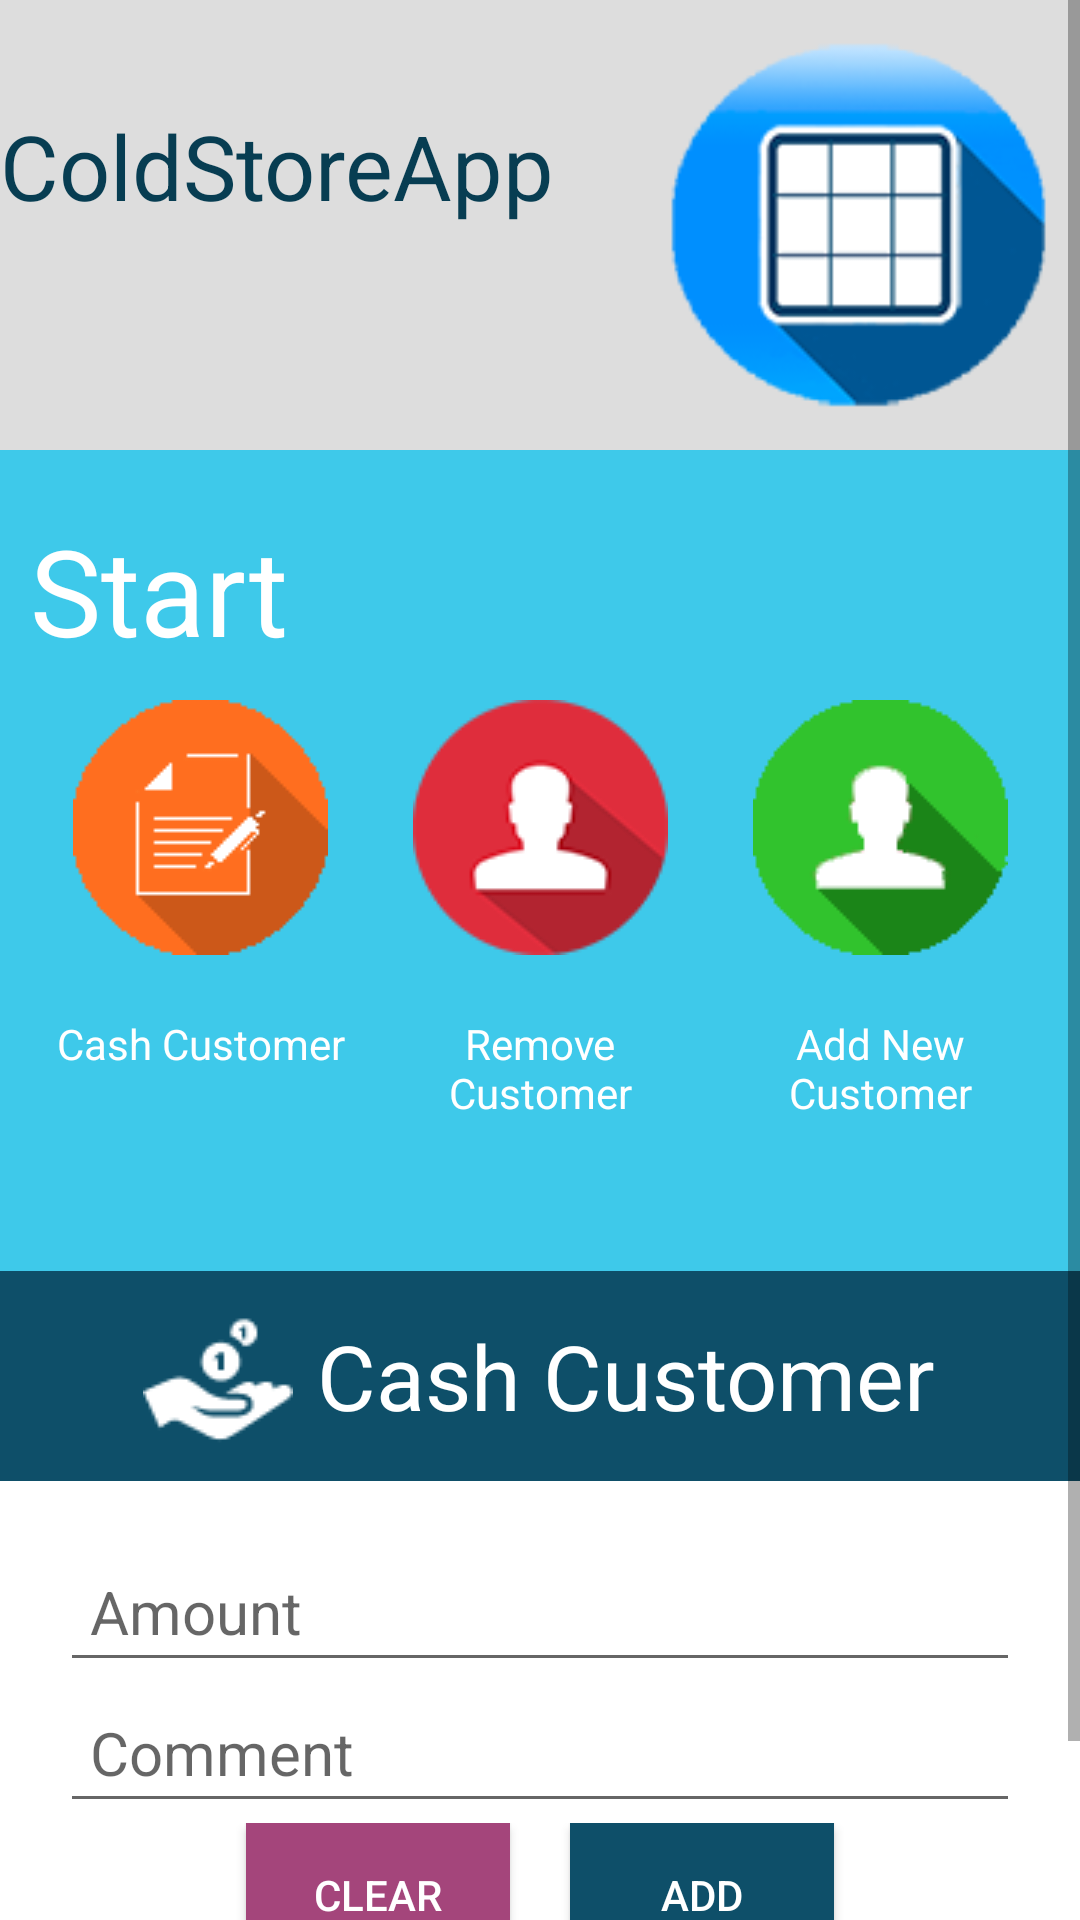

Write the Android layout XML for this screen, with the resource values it uses.
<!-- AndroidManifest.xml: application theme AppTheme -->
<!-- res/layout/cash.xml -->
<?xml version="1.0" encoding="utf-8"?>
<ScrollView xmlns:android="http://schemas.android.com/apk/res/android"
    android:layout_width="fill_parent"
    android:layout_height="wrap_content"
    android:orientation="vertical"
    android:id="@+id/myview"
    android:fillViewport="false">


    <LinearLayout
        android:orientation="vertical"
        android:layout_width="match_parent"
        android:layout_height="wrap_content"
        android:id="@+id/layoutholder">

        <LinearLayout
            android:orientation="horizontal"
            android:layout_width="match_parent"
            android:layout_height="wrap_content"
            android:background="#DDDDDD"
            android:id="@+id/topsection"
            android:gravity="center_horizontal"
            android:paddingTop="10dp">

            <LinearLayout
                android:orientation="horizontal"
                android:layout_width="fill_parent"
                android:layout_height="wrap_content"
                android:paddingBottom="10dp"
                android:id="@+id/imagebutton231">

                <TextView
                    android:paddingTop="25dp"
                    android:layout_width="wrap_content"
                    android:layout_height="wrap_content"
                    android:text="ColdStoreApp"
                    android:textSize="30dp"
                    android:id="@+id/textView14"
                    android:textColor="#073d52"
                    android:layout_weight="1" />

                <ImageView
                    android:layout_width="120dp"
                    android:layout_height="130dp"
                    android:id="@+id/imageView"
                    android:src="@drawable/opennew"
                    android:layout_weight="1" />

            </LinearLayout>

        </LinearLayout>

        <LinearLayout
            android:orientation="vertical"
            android:layout_width="fill_parent"
            android:layout_height="wrap_content"
            android:id="@+id/midsecction"
            android:background="#3ec9ea"
            android:paddingLeft="10dp"
            android:paddingRight="10dp"
            android:paddingTop="20dp"
            android:paddingBottom="40dp">

            <TextView
                android:layout_width="wrap_content"
                android:layout_height="wrap_content"
                android:textAppearance="?android:attr/textAppearanceLarge"
                android:text="Start"
                android:id="@+id/Start"
                android:phoneNumber="false"
                android:textSize="40sp"
                android:textColor="#ffffff" />

            <LinearLayout
                android:orientation="horizontal"
                android:layout_width="match_parent"
                android:layout_height="wrap_content"
                android:paddingTop="10dp"
                android:paddingBottom="10dp"
                android:id="@+id/imagebutton">


                <ImageButton
                    android:layout_width="wrap_content"
                    android:layout_height="wrap_content"
                    android:id="@+id/cash1"
                    android:src="@drawable/newcash"
                    android:background="#3ec9ea"
                    android:layout_weight="1" />
                <ImageButton
                    android:layout_width="wrap_content"
                    android:layout_height="wrap_content"
                    android:id="@+id/removeuser1"
                    android:src="@drawable/useradd"
                    android:background="#3ec9ea"
                    android:layout_weight="1" />
                <ImageButton
                    android:layout_width="wrap_content"
                    android:layout_height="wrap_content"
                    android:id="@+id/adduser"
                    android:src="@drawable/addnewuser"
                    android:background="#3ec9ea"
                    android:layout_weight="1" />
            </LinearLayout>
            <LinearLayout
                android:orientation="horizontal"
                android:layout_width="match_parent"
                android:layout_height="wrap_content"
                android:paddingTop="10dp"
                android:paddingBottom="10dp"
                android:id="@+id/textView">


                <TextView
                    android:layout_width="fill_parent"
                    android:layout_height="wrap_content"
                    android:text="Cash Customer"
                    android:id="@+id/textView13"
                    android:textColor="#ffffff"
                    android:layout_weight="1"
                    android:gravity="center_horizontal" />

                <TextView
                    android:layout_width="fill_parent"
                    android:layout_height="wrap_content"
                    android:text="Remove Customer"
                    android:id="@+id/textView16"
                    android:textColor="#ffffff"
                    android:layout_weight="1"
                    android:gravity="center_horizontal" />

                <TextView
                    android:layout_width="fill_parent"
                    android:layout_height="wrap_content"
                    android:text="Add New Customer"
                    android:id="@+id/textView15"
                    android:textColor="#ffffff"
                    android:layout_weight="1"
                    android:gravity="center_horizontal" />
            </LinearLayout>

        </LinearLayout>

        <LinearLayout
            android:orientation="vertical"
            android:layout_width="match_parent"
            android:layout_height="wrap_content"
            android:id="@+id/bottomlayer"
            android:background="#fc8f2f">

            <LinearLayout
                android:orientation="horizontal"
                android:layout_width="match_parent"
                android:layout_height="wrap_content"
                android:background="#0e4f69"
                android:padding="10dp"
                android:gravity="center_horizontal">
                <ImageView
                    android:layout_width="wrap_content"
                    android:layout_height="wrap_content"
                    android:id="@+id/imageView2"
                    android:src="@drawable/cash"
                    android:paddingRight="5dp" />
                <TextView
                    android:layout_width="wrap_content"
                    android:layout_height="wrap_content"
                    android:textAppearance="?android:attr/textAppearanceLarge"
                    android:text="Cash Customer"
                    android:textSize="30dp"
                    android:textColor="#ffffff"
                    android:layout_gravity="center_vertical"
                    android:paddingLeft="3dp" />
            </LinearLayout>

            <LinearLayout
                android:orientation="vertical"
                android:layout_width="fill_parent"
                android:layout_height="wrap_content"
                android:paddingLeft="20dp"
                android:paddingTop="20dp"
                android:paddingRight="20dp"
                android:background="#ffffff">

                <EditText
                    android:layout_width="fill_parent"
                    android:layout_height="wrap_content"
                    android:id="@+id/cashamount"
                    android:singleLine="true"
                    android:hint="Amount"
                    android:padding="10dp"
                    android:textSize="20dp"
                    android:inputType="number"/>


                <EditText
                    android:layout_width="fill_parent"
                    android:layout_height="wrap_content"
                    android:id="@+id/cashcomment"
                    android:singleLine="true"
                    android:hint="Comment"
                    android:padding="10dp"
                    android:textSize="20dp"  />

                <LinearLayout
                    android:orientation="horizontal"
                    android:layout_width="fill_parent"
                    android:layout_height="wrap_content"
                    android:gravity="center_horizontal"
                    android:paddingBottom="50dp">

                    <Button
                        android:layout_width="wrap_content"
                        android:layout_height="wrap_content"
                        android:text="Clear"
                        android:id="@+id/clearcash"
                        android:background="#a4457b"
                        android:textColor="#ffffff"
                        android:layout_marginRight="10dp"/>

                    <Button
                        android:layout_width="wrap_content"
                        android:layout_height="wrap_content"
                        android:text="Add"
                        android:id="@+id/addcash"
                        android:textColor="#ffffff"
                        android:background="#0e4f69"
                        android:layout_marginLeft="10dp"/>

                </LinearLayout>
            </LinearLayout>
        </LinearLayout>
    </LinearLayout>
</ScrollView>
<!-- resources referenced by this layout -->
<resources>
  <!-- drawable addnewuser: png bitmap (drawable, 16472 bytes) -->
  <!-- drawable cash: png bitmap (drawable, 1062 bytes) -->
  <!-- drawable newcash: png bitmap (drawable, 18718 bytes) -->
  <!-- drawable opennew: png bitmap (drawable, 25252 bytes) -->
  <!-- drawable useradd: png bitmap (drawable, 18101 bytes) -->
  <style name="AppTheme" parent="Theme.AppCompat.Light.DarkActionBar">
          
          <item name="colorPrimary">@color/colorPrimary</item>
          <item name="colorPrimaryDark">@color/colorPrimaryDark</item>
          <item name="colorAccent">@color/colorAccent</item>
      </style>
  <!-- not gathered from this repository: default colours our renderer supplied (Android Studio template values) -->
  <color name="colorPrimary">#FF6200EE</color>
  <color name="colorPrimaryDark">#FF3700B3</color>
  <color name="colorAccent">#FF03DAC5</color>
</resources>
